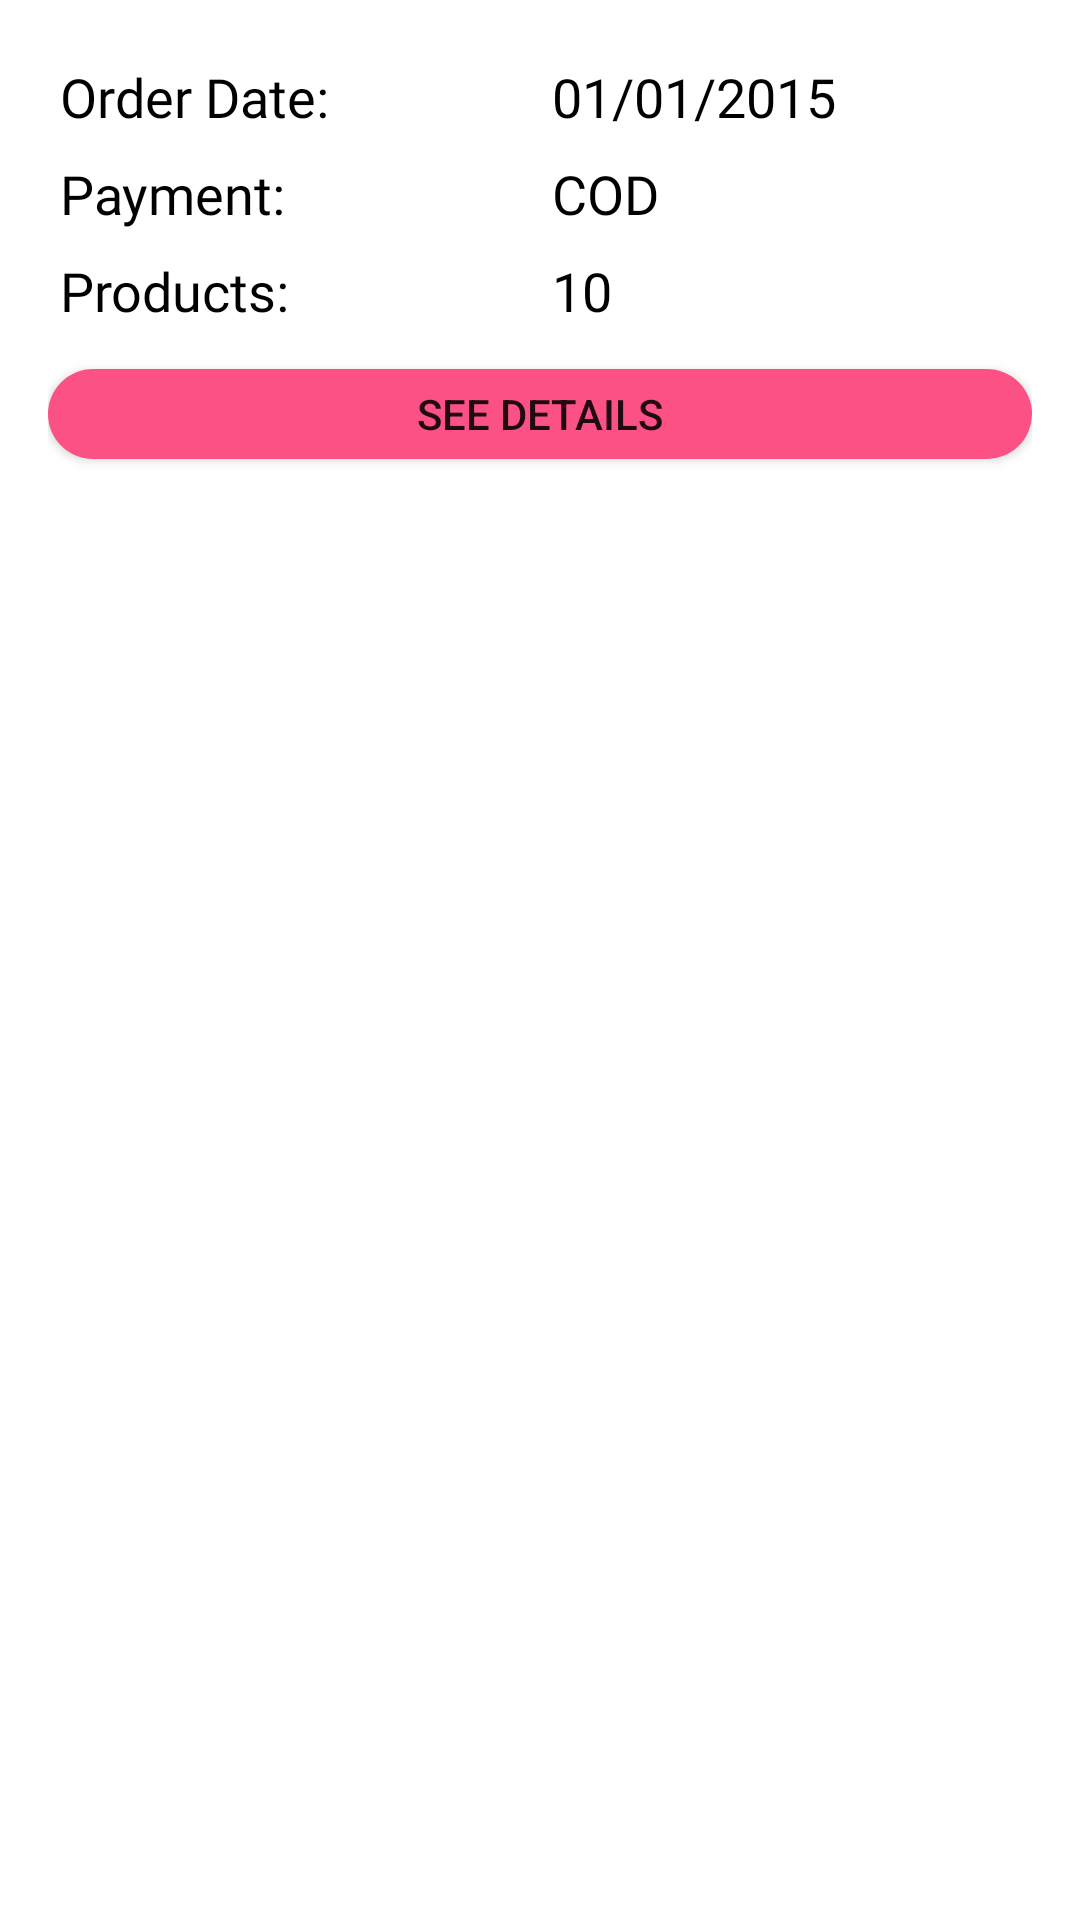

This screen was rendered from an Android layout file. Write that file and the resources it references.
<!-- AndroidManifest.xml: application theme Theme.EssStore -->
<!-- res/layout/history_card.xml -->
<?xml version="1.0" encoding="utf-8"?>
<LinearLayout xmlns:android="http://schemas.android.com/apk/res/android"
    android:layout_width="match_parent"
    android:layout_height="wrap_content"
    android:background="@drawable/card_color_bg"
    android:padding="16dp"
    android:layout_margin="4dp"
    android:orientation="vertical">

    
    <LinearLayout
        android:layout_width="match_parent"
        android:layout_height="wrap_content">

        <TextView
            android:layout_width="0dp"
            android:layout_weight="1"
            android:layout_height="wrap_content"
            android:text="Order Date: "
            android:textSize="18sp"
            android:padding="4dp"
            android:background="@drawable/text_background_stroke"
            android:fontFamily="@font/montserrat"
            android:textColor="@color/black"/>

        <TextView
            android:id="@+id/history_date"
            android:layout_width="0dp"
            android:layout_weight="1"
            android:layout_height="wrap_content"
            android:text= "01/01/2015"
            android:maxLength="10"
            android:textSize="18sp"
            android:padding="4dp"
            android:background="@drawable/text_background_stroke"
            android:fontFamily="@font/montserrat"
            android:textColor="@color/black"/>

    </LinearLayout>

    
    <LinearLayout
        android:layout_width="match_parent"
        android:layout_height="wrap_content">

        <TextView
            android:layout_width="0dp"
            android:layout_weight="1"
            android:layout_height="wrap_content"
            android:text="Payment: "
            android:textSize="18sp"
            android:padding="4dp"
            android:background="@drawable/text_background_stroke"
            android:fontFamily="@font/montserrat"
            android:textColor="@color/black"/>

        <TextView
            android:id="@+id/payment_method"
            android:layout_width="0dp"
            android:layout_weight="1"
            android:layout_height="wrap_content"
            android:text="COD"
            android:textSize="18sp"
            android:padding="4dp"
            android:background="@drawable/text_background_stroke"
            android:fontFamily="@font/montserrat"
            android:textColor="@color/black"/>

    </LinearLayout>

    
    <LinearLayout
        android:layout_width="match_parent"
        android:layout_height="wrap_content">

        <TextView
            android:layout_width="0dp"
            android:layout_weight="1"
            android:layout_height="wrap_content"
            android:text="Products: "
            android:textSize="18sp"
            android:padding="4dp"
            android:background="@drawable/text_background_stroke"
            android:fontFamily="@font/montserrat"
            android:textColor="@color/black"/>

        <TextView
            android:id="@+id/history_product_quantity"
            android:layout_width="0dp"
            android:layout_weight="1"
            android:layout_height="wrap_content"
            android:text="10"
            android:textSize="18sp"
            android:padding="4dp"
            android:background="@drawable/text_background_stroke"
            android:fontFamily="@font/montserrat"
            android:textColor="@color/black"/>

    </LinearLayout>

    <androidx.appcompat.widget.AppCompatButton
        android:id="@+id/history_see_details"
        android:layout_width="match_parent"
        android:layout_height="30dp"
        android:text="See Details"
        android:layout_marginTop="10dp"
        android:background="@drawable/bg_button_ripple_effect"/>

</LinearLayout>
<!-- resources referenced by this layout -->
<resources>
  <color name="black">#FF000000</color>
  <!-- drawable bg_button_ripple_effect (drawable) -->
  <?xml version="1.0" encoding="utf-8"?>
  <ripple xmlns:android="http://schemas.android.com/apk/res/android"
      android:color="@color/primary_color">
      <item android:id="@android:id/mask">
          <shape android:shape="rectangle">
              <solid android:color="@color/white" />
              <corners android:radius="20dp" />
          </shape>
      </item>
  
      <item android:id="@android:id/background">
          <shape android:shape="rectangle">
              <gradient
                  android:angle="90"
                  android:endColor="@color/secondary_color"
                  android:startColor="@color/secondary_color"
                  android:type="linear" />
              <corners android:radius="20dp" />
          </shape>
      </item>
  </ripple>
  <style name="Theme.EssStore" parent="Theme.MaterialComponents.DayNight.NoActionBar">
          
          <item name="colorPrimary">@color/primary_color</item>
          <item name="colorPrimaryVariant">@color/primary_color_accent</item>
          <item name="colorOnPrimary">@color/white</item>
          
          <item name="colorSecondary">@color/secondary_color</item>
          <item name="colorSecondaryVariant">@color/secondary_color_accent</item>
          <item name="colorOnSecondary">@color/black</item>
          
          <item name="android:statusBarColor" tools:targetApi="l">?attr/colorPrimary</item>
          
      </style>
  <color name="primary_color">#36456b</color>
  <color name="white">#FFFFFFFF</color>
  <color name="secondary_color">#fc5185</color>
  <color name="primary_color_accent">#b5e2fa</color>
  <color name="secondary_color_accent">#f5f5f5</color>
</resources>
